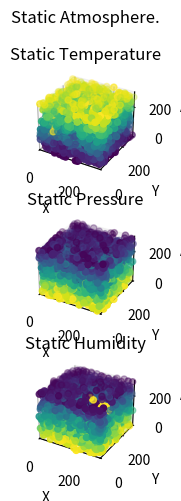

Reproduce this figure in Python.
#!/usr/bin/python

import numpy as np
import matplotlib.pyplot as plt
from matplotlib import cm
import matplotlib as mlp
from mpl_toolkits.mplot3d.axes3d import Axes3D


class StaticAtmosphere(object):
    def __init__(self, d=300):
        self._d = float(d)
        self._true_tmp = np.zeros((d, d, d))
        self._true_pas = np.zeros((d, d, d))
        self._true_hum = np.zeros((d, d, d))

        self.ground_tmp = 60.  # F
        self.above_tmp = 80.  # F
        self.del_tmp = (self.above_tmp - self.ground_tmp)/self._d
        self.ground_pas = 101.  # KPa
        self.above_pas = 97.
        self.del_pas = (self.above_pas - self.ground_pas)/self._d
        self.ground_hum = 90.
        self.above_hum = 60.
        self.del_hum = (self.above_hum - self.ground_hum)/self._d

        for i in range(int(d)):
            self._true_tmp[:, :, i] = self.ground_tmp + i * self.del_tmp
            self._true_pas[:, :, i] = self.ground_pas + i * self.del_pas
            self._true_hum[:, :, i] = self.ground_hum + i * self.del_hum

    @property
    def true_tmp(self):
        """
        :rtype: np.ndarray
        """
        return self._true_tmp

    @true_tmp.setter
    def true_tmp(self, value):
        self._true_tmp = value

    @property
    def true_pas(self):
        """
        :rtype: np.ndarray
        """
        return self._true_pas

    @true_pas.setter
    def true_pas(self, value):
        self._true_pas = value

    @property
    def true_hum(self):
        """
        :rtype: np.ndarray
        """
        return self._true_hum

    @true_hum.setter
    def true_hum(self, value):
        self._true_hum = value


def plot_static():
    sample = 10
    # -----------------------------------tmepreatur plot----------------------------------------------------------------
    fig = plt.figure(figsize=plt.figaspect(1./3.))
    ax1 = fig.add_subplot(3, 1, 1, projection='3d')
    norm = mlp.colors.Normalize(vmin=np.min(atm.true_tmp), vmax=np.max(atm.true_tmp), clip=True)
    atm.true_tmp[:50, 50:100, 50:200] = atm.above_tmp
    for i in range(d):
        X = np.random.randint(low=0, high=d, size=sample)
        Y = np.random.randint(low=0, high=d, size=sample)
        Z = i*np.ones(sample, dtype='int')
        T = atm.true_tmp[X, Y, Z]
        ax1.scatter(X, Y, Z, c=T, norm=norm, marker='o')
    ax1.set_xlabel("X")
    ax1.set_ylabel("Y")
    ax1.set_zlabel("Alt")
    ax1.set_title("Static Temperature")
    ax1.set_xlim(0., d)
    ax1.set_ylim(0., d)
    ax1.set_zlim(0., d)

    # ---------------------------------pressure plot--------------------------------------------------------------------
    ax2 = fig.add_subplot(3, 1, 2, projection='3d')
    norm = mlp.colors.Normalize(vmin=np.min(atm.true_pas), vmax=np.max(atm.true_pas), clip=True)
    atm.true_pas[50:200, 100:200, 50:100] = atm.above_pas
    for i in range(d):
        X = np.random.randint(low=0, high=d, size=sample)
        Y = np.random.randint(low=0, high=d, size=sample)
        Z = i*np.ones(sample, dtype='int')
        T = atm.true_pas[X, Y, Z]
        ax2.scatter(X, Y, Z, c=T, norm=norm, marker='o')
    ax2.set_xlabel("X")
    ax2.set_ylabel("Y")
    ax2.set_zlabel("Alt")
    ax2.set_title("Static Pressure")
    ax2.set_xlim(0., d)
    ax2.set_ylim(0., d)
    ax2.set_zlim(0., d)

    # ---------------------------------humidity plot--------------------------------------------------------------------
    ax3 = fig.add_subplot(3, 1, 3, projection='3d')
    norm = mlp.colors.Normalize(vmin=np.min(atm.true_hum), vmax=np.max(atm.true_hum), clip=True)
    atm.true_hum[200:d, 50:100, 250:d] = atm.ground_hum
    for i in range(d):
        X = np.random.randint(low=0, high=d, size=sample)
        Y = np.random.randint(low=0, high=d, size=sample)
        Z = i*np.ones(sample, dtype='int')
        T = atm.true_hum[X, Y, Z]
        ax3.scatter(X, Y, Z, c=T, norm=norm, marker='o')
    ax3.set_xlabel("X")
    ax3.set_ylabel("Y")
    ax3.set_zlabel("Alt")
    ax3.set_title("Static Humidity")
    ax3.set_xlim(0., d)
    ax3.set_ylim(0., d)
    ax3.set_zlim(0., d)

    plt.suptitle("Static Atmosphere.")
    fig.tight_layout()
    plt.show()


if __name__ == "__main__":
    d = 300
    atm = StaticAtmosphere(d)
    plot_static()
